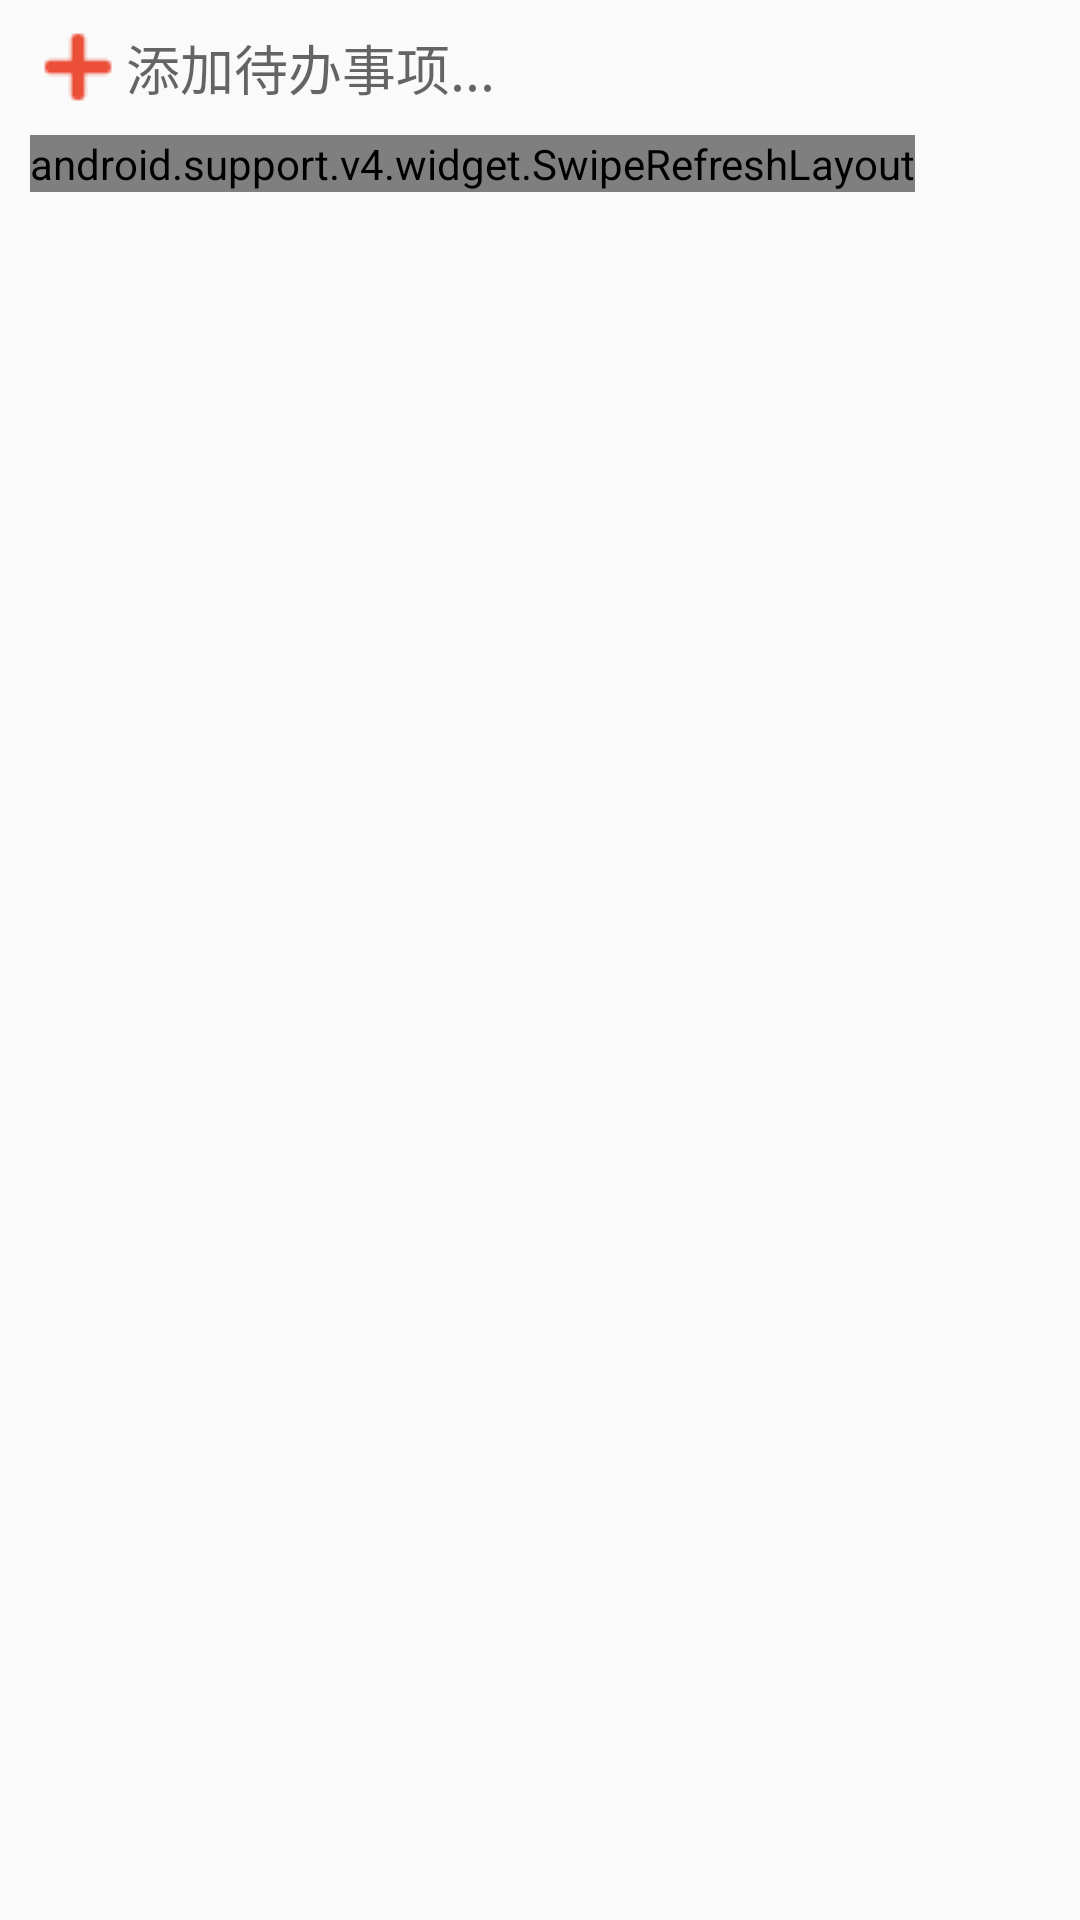

Android layout source for this screen:
<!-- AndroidManifest.xml: application theme AppTheme -->
<!-- res/layout/frg_todo.xml -->
<?xml version="1.0" encoding="utf-8"?>
<LinearLayout xmlns:android="http://schemas.android.com/apk/res/android"
    android:layout_width="match_parent"
    android:layout_height="match_parent"
    android:orientation="vertical">

    <LinearLayout
        android:orientation="horizontal"
        android:layout_width="match_parent"
        android:layout_marginLeft="10dp"
        android:layout_marginRight="10dp"
        android:layout_height="45dp">

        
        <TextView
            android:id="@+id/et_add"
            android:background="@drawable/selector_tv_add_todo"
            android:layout_height="match_parent"
            android:layout_width="0dp"
            android:layout_weight="1"
            android:maxLines="1"
            android:drawableLeft="@drawable/plus32"
            android:gravity="center_vertical"
            android:layout_gravity="center_vertical"
            android:textSize="18sp"
            android:hint="@string/add_todo" />
        <CheckBox
            android:visibility="gone"
            style="@style/MyCheckBoxStar32"
            android:layout_gravity="center_vertical"
            android:layout_height="wrap_content"
            android:layout_width="wrap_content"
            android:layout_weight="0" />
        <Button
            android:visibility="gone"
            android:id="@+id/btn_test"
            android:text="@string/test"
            android:layout_width="wrap_content"
            android:layout_height="wrap_content" />
    </LinearLayout>

    <android.support.v4.widget.SwipeRefreshLayout
        android:id="@+id/swipeRefreshLayout"
        android:layout_marginLeft="10dp"
        android:layout_marginRight="10dp"
        android:layout_width="wrap_content"
        android:layout_height="wrap_content">

        <ListView
            android:id="@+id/list_view"
            android:layout_width="match_parent"
            android:layout_height="match_parent"
            android:fastScrollEnabled="true"/>

    </android.support.v4.widget.SwipeRefreshLayout>
</LinearLayout>
<!-- resources referenced by this layout -->
<resources>
  <!-- drawable plus32: png bitmap (drawable, 319 bytes) -->
  <!-- drawable selector_tv_add_todo (drawable) -->
  <?xml version="1.0" encoding="utf-8"?>
  <selector xmlns:android="http://schemas.android.com/apk/res/android">
      <item android:state_pressed="true">
          <color android:color="@color/flat_default" />
      </item>
      <item android:state_pressed="false">
          <color android:color="@color/flat_transparent"/>
      </item>
  </selector>
  <string name="add_todo">添加待办事项...</string>
  <string name="test">test</string>
  <style name="MyCheckBoxStar32" parent="@android:style/Widget.CompoundButton.CheckBox">
          <item name="android:button">@drawable/selector_cb_star32</item>
          <item name="android:layout_marginRight">0dp</item>
      </style>
  <style name="AppTheme" parent="Theme.AppCompat.Light.DarkActionBar">
          
          <item name="colorPrimary">@color/colorPrimary</item>
          <item name="colorPrimaryDark">@color/colorPrimaryDark</item>
          <item name="colorAccent">@color/colorAccent</item>
      </style>
  <color name="flat_default">#3eadeb</color>
  <color name="flat_transparent">@android:color/transparent</color>
  <!-- drawable selector_cb_star32 (drawable) -->
  <?xml version="1.0" encoding="utf-8"?>
  <selector xmlns:android="http://schemas.android.com/apk/res/android">
      <item android:drawable="@drawable/star1_on" android:state_checked="true" />
      <item android:drawable="@drawable/star1_off" android:state_checked="false" />
      <item android:drawable="@drawable/star1_on" android:state_selected="true"/>
      <item android:drawable="@drawable/star1_off" android:state_selected="false"/>
  </selector>
  <color name="colorPrimary">#3F51B5</color>
  <color name="colorPrimaryDark">#303F9F</color>
  <color name="colorAccent">#FF4081</color>
  <!-- drawable star1_on: png bitmap (drawable, 650 bytes) -->
  <!-- drawable star1_off: png bitmap (drawable, 650 bytes) -->
</resources>
